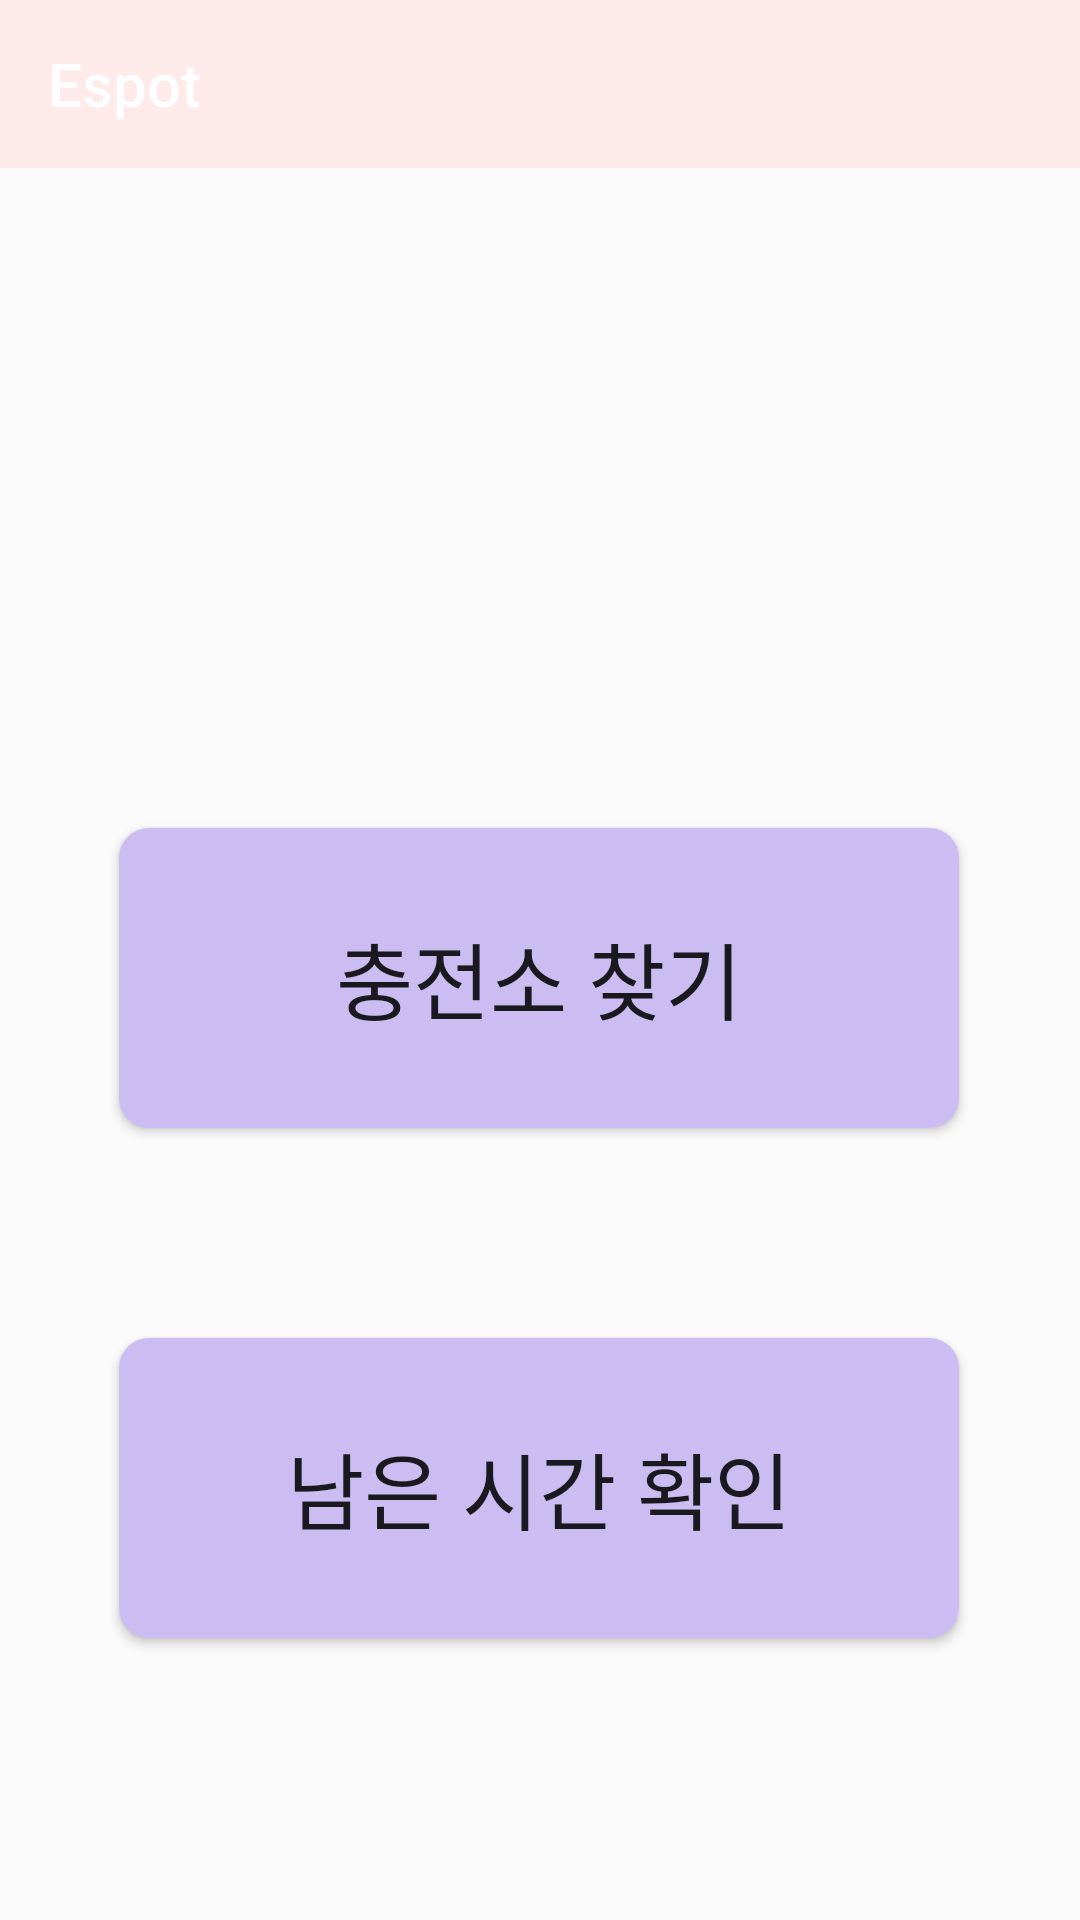

The Android layout XML behind this screen, and the referenced resources:
<!-- AndroidManifest.xml: application theme Theme.Espot_i4 -->
<!-- res/layout/activity_user_main.xml -->
<?xml version="1.0" encoding="utf-8"?>
<androidx.constraintlayout.widget.ConstraintLayout xmlns:android="http://schemas.android.com/apk/res/android"
    xmlns:app="http://schemas.android.com/apk/res-auto"
    xmlns:tools="http://schemas.android.com/tools"
    android:id="@+id/main"
    android:layout_width="match_parent"
    android:layout_height="match_parent"
    tools:context=".User_Main">

    <androidx.appcompat.widget.Toolbar
        android:id="@+id/toolbar"
        android:layout_width="match_parent"
        android:layout_height="?attr/actionBarSize"
        android:background="#FFEAEA"
        app:title="Espot"
        app:titleTextColor="@android:color/white"
        tools:ignore="MissingConstraints" />

    <Button
        android:id="@+id/ChargeButton"
        android:layout_width="280dp"
        android:layout_height="100dp"
        android:layout_marginTop="276dp"
        android:background="@drawable/main_button"
        android:backgroundTint="#CBBDF1"
        android:elevation="50dp"
        android:text="충전소 찾기"
        android:textSize="28dp"
        app:layout_constraintEnd_toEndOf="parent"
        app:layout_constraintHorizontal_bias="0.495"
        app:layout_constraintStart_toStartOf="parent"
        app:layout_constraintTop_toTopOf="parent" />

    <Button
        android:id="@+id/TimerButton"
        android:layout_width="280dp"
        android:layout_height="100dp"
        android:layout_marginTop="70dp"
        android:background="@drawable/main_button"
        android:backgroundTint="#CBBDF1"
        android:text="남은 시간 확인"
        android:textSize="28dp"
        app:layout_constraintBottom_toBottomOf="parent"
        app:layout_constraintEnd_toEndOf="parent"
        app:layout_constraintHorizontal_bias="0.495"
        app:layout_constraintStart_toStartOf="parent"
        app:layout_constraintTop_toBottomOf="@+id/ChargeButton"
        app:layout_constraintVertical_bias="0.0" />

</androidx.constraintlayout.widget.ConstraintLayout>
<!-- resources referenced by this layout -->
<resources>
  <!-- drawable main_button (drawable) -->
  <?xml version="1.0" encoding="utf-8"?>
  <shape xmlns:android="http://schemas.android.com/apk/res/android">
      <solid android:color="#FFD0E0"/>
      <corners android:radius="10dp"/>
  </shape>
  <style name="Theme.Espot_i4" parent="Base.Theme.Espot_i4" />
  <style name="Base.Theme.Espot_i4" parent="Theme.AppCompat.Light">
          <item name="windowNoTitle">true</item>
          
          
      </style>
</resources>
